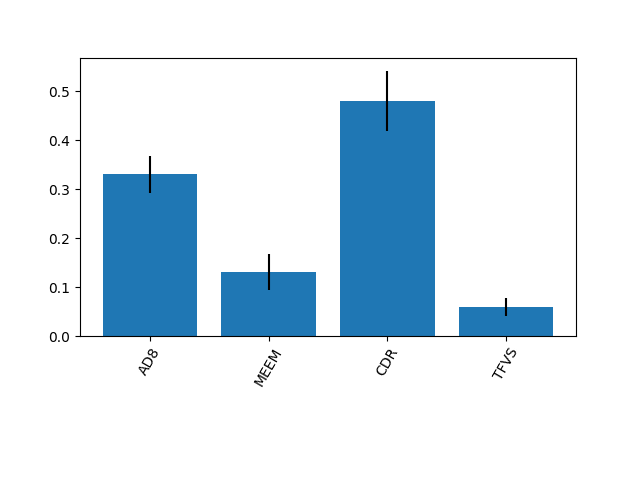

The data file committed next to this chart (first rows):
0.3300509499875509, 0.13022133884406942, 0.4799546150970512, 0.059773096071328344
0.03875, 0.03638, 0.06184, 0.01828
